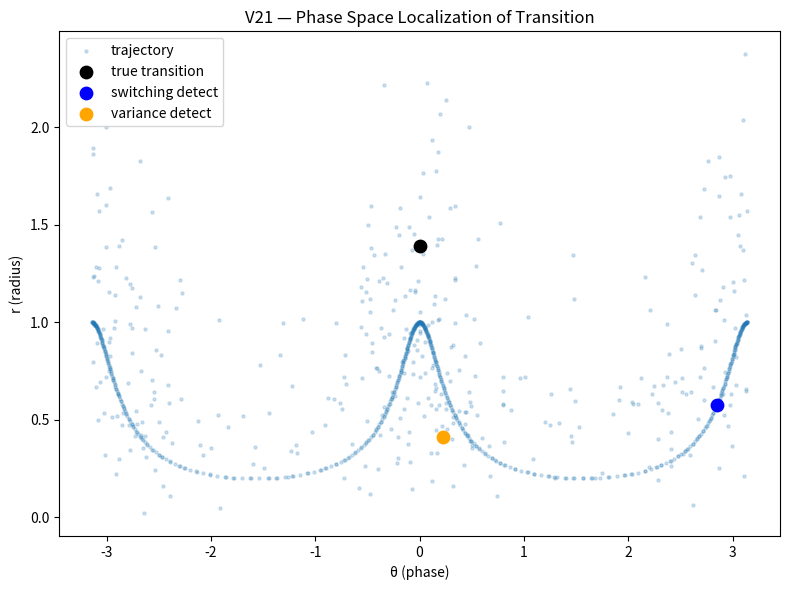

The script that saved this image: (Note: this script raises an exception after producing the figure.)
# ieee_gate_detection_v21_phase_localization.py

import numpy as np
import matplotlib.pyplot as plt

# ------------------------
# SIGNAL
# ------------------------

def generate_signal(n=1000, transition=600, noise_level=0.5, seed=1):
    np.random.seed(seed)
    t = np.arange(n)

    x = np.sin(0.2 * t)
    x[transition:] += noise_level * np.random.randn(n - transition)

    return t, x, transition


# ------------------------
# SWITCHING
# ------------------------

def compute_switching_density(x, window=30):
    dx = np.gradient(x)
    theta = np.arctan2(dx, x)

    n_sheets = 6
    sheet = np.floor((theta + np.pi) / (2 * np.pi) * n_sheets).astype(int)
    sheet = np.clip(sheet, 0, n_sheets - 1)

    switch = np.zeros_like(sheet)
    switch[1:] = (sheet[1:] != sheet[:-1]).astype(int)

    density = np.convolve(switch, np.ones(window)/window, mode='same')
    return density


# ------------------------
# VARIANCE
# ------------------------

def compute_variance(x, window=50):
    mean = np.convolve(x, np.ones(window)/window, mode='same')
    var = np.convolve((x - mean)**2, np.ones(window)/window, mode='same')
    return var


# ------------------------
# DETECTION
# ------------------------

def detect_time(signal, baseline_window=100, sensitivity=0.3):
    baseline = np.mean(signal[:baseline_window])
    max_val = np.max(signal)

    threshold = baseline + sensitivity * (max_val - baseline)

    for i, val in enumerate(signal):
        if val > threshold:
            return i

    return np.nan


# ------------------------
# RUN
# ------------------------

t, x, true_t = generate_signal()

dx = np.gradient(x)

# phase space
theta = np.arctan2(dx, x)
r = np.sqrt(x**2 + dx**2)

# signals
sd = compute_switching_density(x)
var = compute_variance(x)

# normalize
sd /= np.max(sd)
var /= np.max(var)

# detections
t_switch = detect_time(sd)
t_var = detect_time(var)

# ------------------------
# PLOT
# ------------------------

plt.figure(figsize=(8, 6))

# full trajectory
plt.scatter(theta, r, s=5, alpha=0.2, label="trajectory")

# mark points
plt.scatter(theta[true_t], r[true_t], color="black", s=80, label="true transition")
plt.scatter(theta[t_switch], r[t_switch], color="blue", s=80, label="switching detect")
plt.scatter(theta[t_var], r[t_var], color="orange", s=80, label="variance detect")

plt.xlabel("θ (phase)")
plt.ylabel("r (radius)")
plt.title("V21 — Phase Space Localization of Transition")
plt.legend()

plt.tight_layout()

output_path = "BUILDER_LAB/ZETA_EXPERIMENTS/outputs/ieee_gates/v21_phase_localization.png"
plt.savefig(output_path, dpi=150)

print("\n--- V21 ---")
print(f"True t: {true_t}")
print(f"Switching t: {t_switch}")
print(f"Variance t: {t_var}")
print("Saved to:", output_path)

plt.show()
